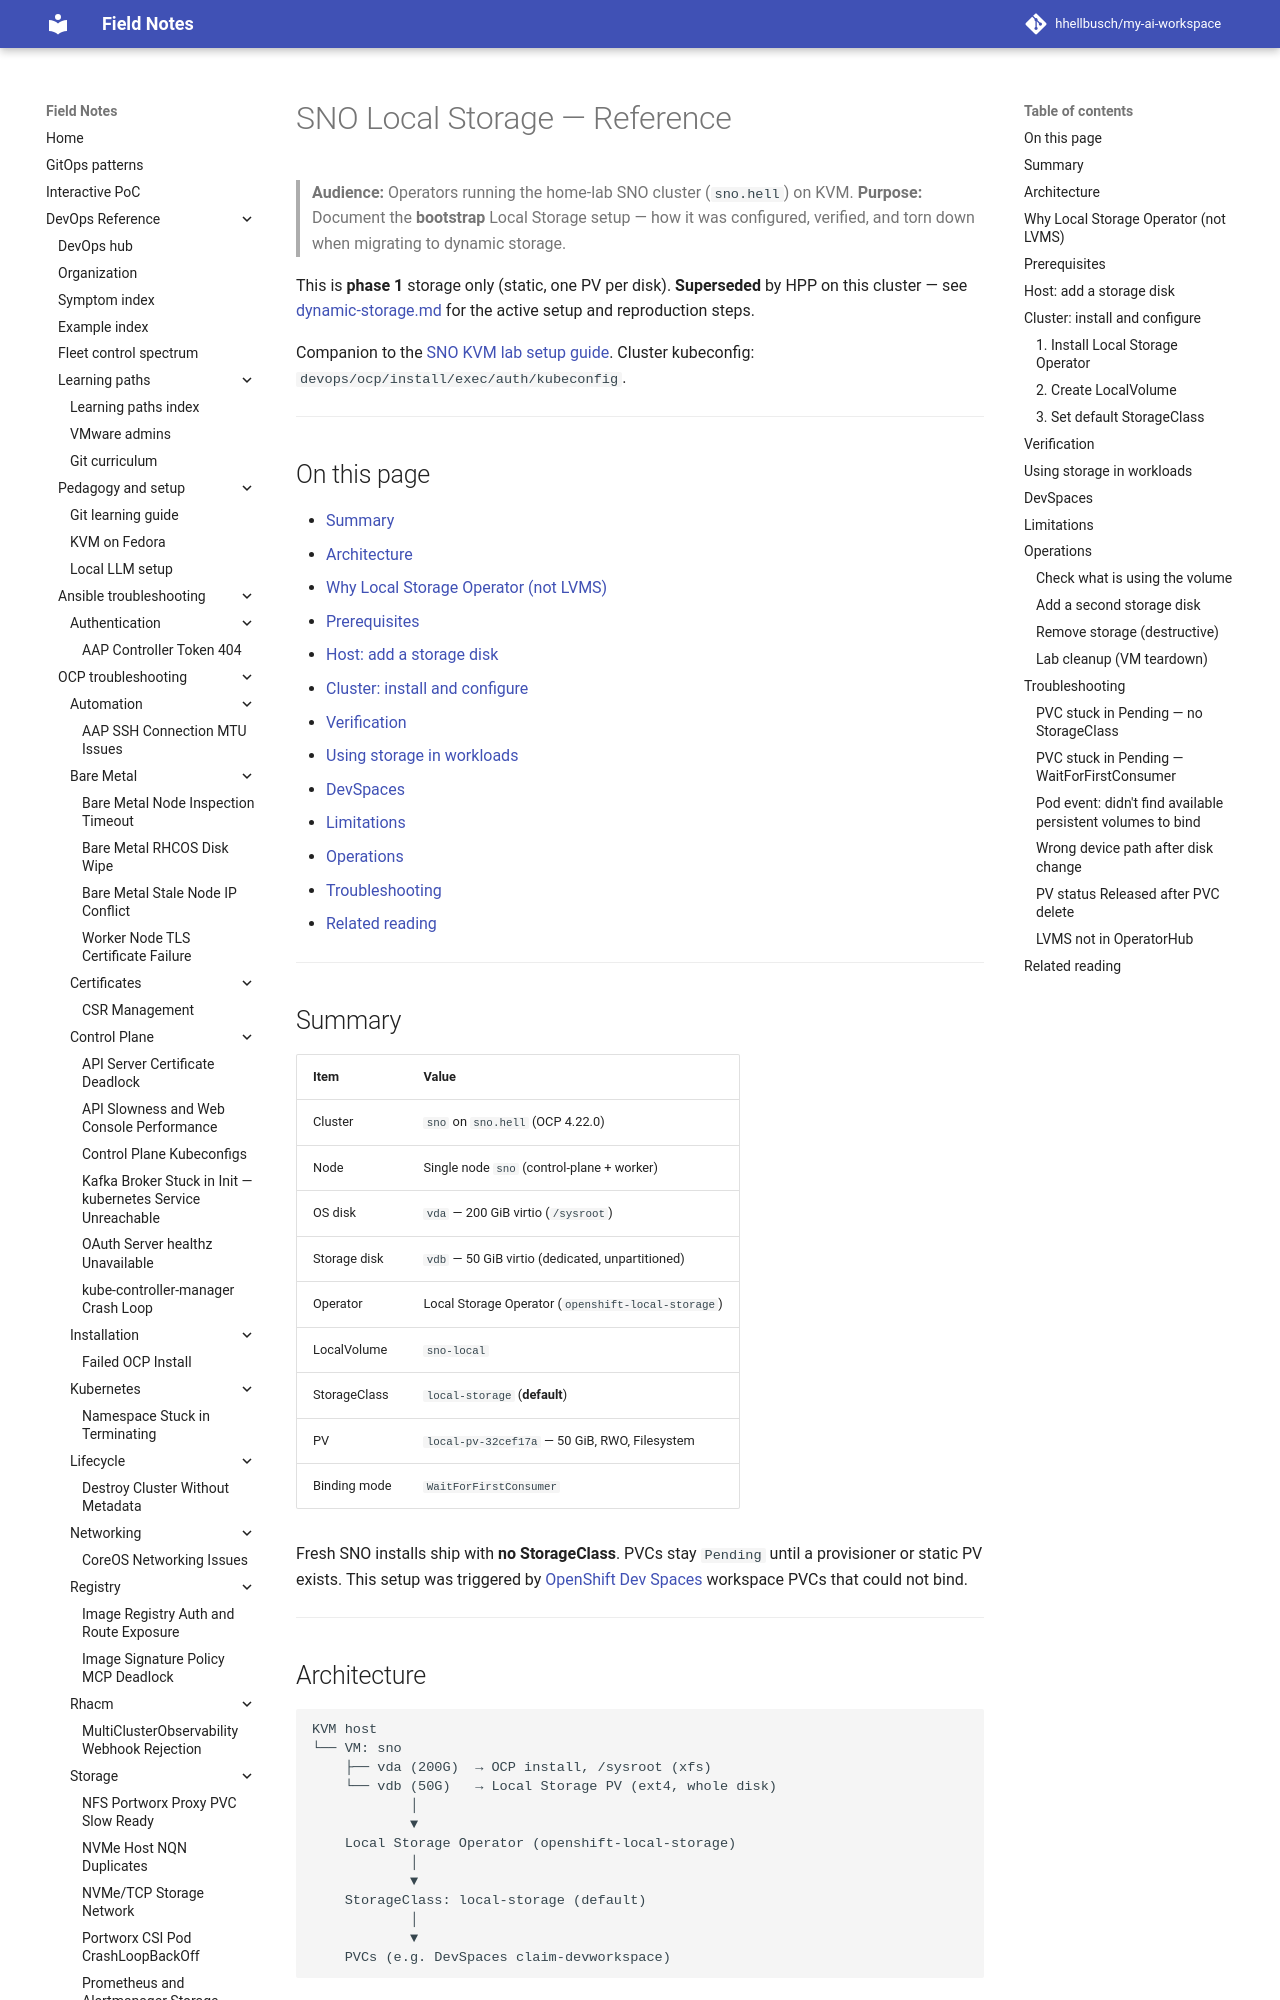

repository: hhellbusch/my-ai-workspace · page: devops/ocp/examples/labs/sno-kvm-lab/local-storage/index.html · generator: mkdocs

---
review:
  status: unreviewed
  notes: "Review block backfilled 2026-07-22. Content predates explicit review metadata."
---

# SNO Local Storage — Reference

> **Audience:** Operators running the home-lab SNO cluster (`sno.hell`) on KVM.
> **Purpose:** Document the **bootstrap** Local Storage setup — how it was configured, verified, and torn down when migrating to dynamic storage.

This is **phase 1** storage only (static, one PV per disk).
**Superseded** by HPP on this cluster — see [dynamic-storage.md](dynamic-storage.md) for the active setup and reproduction steps.

Companion to the [SNO KVM lab setup guide](README.md).
Cluster kubeconfig: `devops/ocp/install/exec/auth/kubeconfig`.

---

## On this page

- [Summary](#summary)
- [Architecture](#architecture)
- [Why Local Storage Operator (not LVMS)](#why-local-storage-operator-not-lvms)
- [Prerequisites](#prerequisites)
- [Host: add a storage disk](#host-add-a-storage-disk)
- [Cluster: install and configure](#cluster-install-and-configure)
- [Verification](#verification)
- [Using storage in workloads](#using-storage-in-workloads)
- [DevSpaces](#devspaces)
- [Limitations](#limitations)
- [Operations](#operations)
- [Troubleshooting](#troubleshooting)
- [Related reading](#related-reading)

---

## Summary

| Item | Value |
|------|-------|
| Cluster | `sno` on `sno.hell` (OCP 4.22.0) |
| Node | Single node `sno` (control-plane + worker) |
| OS disk | `vda` — 200 GiB virtio (`/sysroot`) |
| Storage disk | `vdb` — 50 GiB virtio (dedicated, unpartitioned) |
| Operator | Local Storage Operator (`openshift-local-storage`) |
| LocalVolume | `sno-local` |
| StorageClass | `local-storage` (**default**) |
| PV | `local-pv-32cef17a` — 50 GiB, RWO, Filesystem |
| Binding mode | `WaitForFirstConsumer` |

Fresh SNO installs ship with **no StorageClass**.
PVCs stay `Pending` until a provisioner or static PV exists.
This setup was triggered by [OpenShift Dev Spaces](https://docs.redhat.com/en/documentation/red_hat_openshift_dev_spaces) workspace PVCs that could not bind.

---
